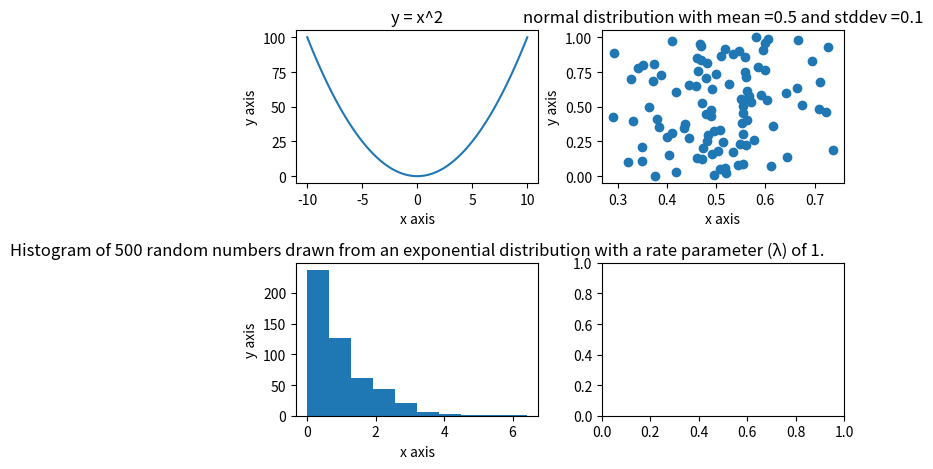

Python code for this plot:
import matplotlib.pyplot as plt
import numpy as np
fig, axs = plt.subplots(2,2,  tight_layout=True)
x = np.linspace(-10,10,200)
y = x**2
axs[0,0].plot(x,y)
axs[0,0].set_title("y = x^2")
axs[0,0].set_xlabel("x axis")
axs[0,0].set_ylabel("y axis")
rg = np.random.default_rng()
x= rg.normal(0.5,0.1,size=100)
y = np.linspace(0,1,100)
axs[0,1].scatter(x,y)
axs[0,1].set_title("normal distribution with mean =0.5 and stddev =0.1")
axs[0,1].set_xlabel("x axis")
axs[0,1].set_ylabel("y axis")
x= np.random.exponential(1,size=500)
axs[1,0].set_title("Histogram of 500 random numbers drawn from an exponential distribution with a rate parameter (λ) of 1.")
axs[1,0].set_xlabel("x axis")
axs[1,0].set_ylabel("y axis")
axs[1,0].hist(x,bins=10)
plt.show()